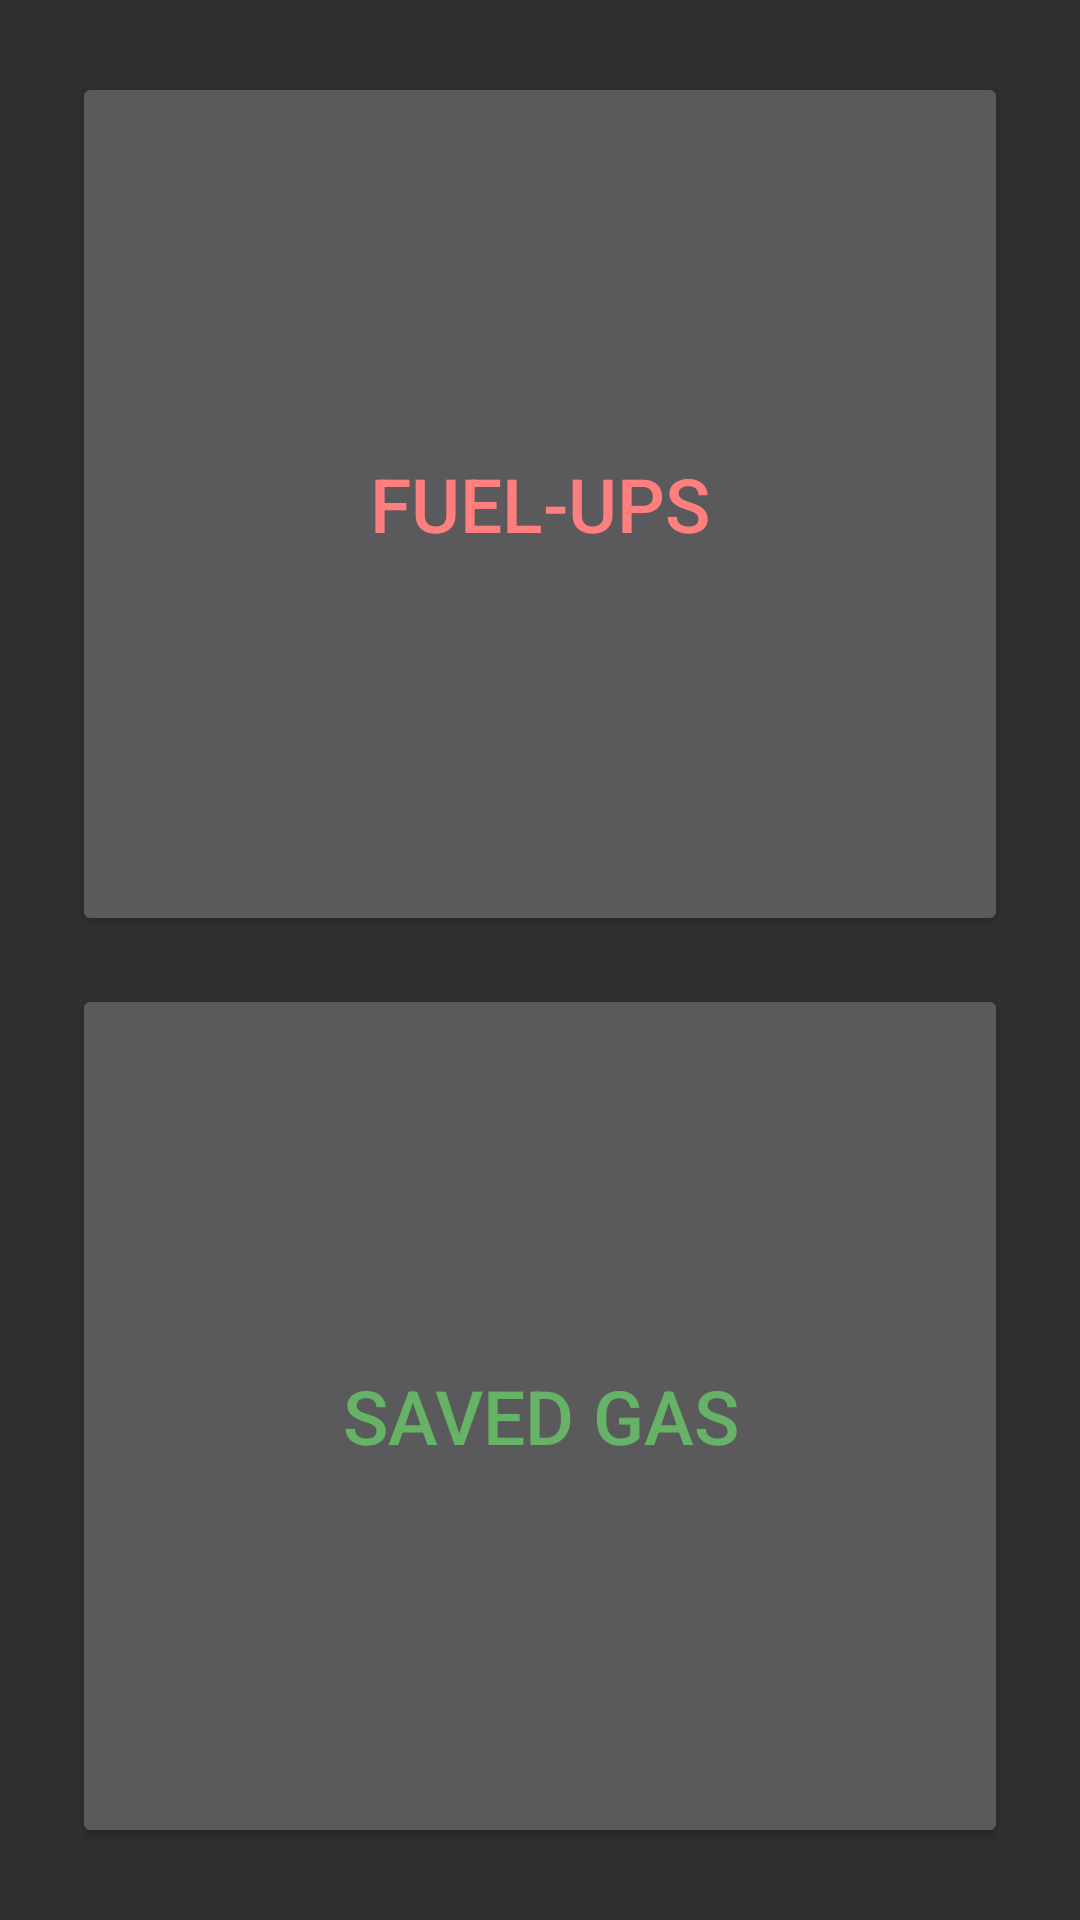

Reconstruct the res/layout file that produces this screen, plus the resources it refers to.
<!-- AndroidManifest.xml: application theme AppTheme -->
<!-- res/layout/activity_choose_gas_track.xml -->
<LinearLayout xmlns:android="http://schemas.android.com/apk/res/android"
    xmlns:tools="http://schemas.android.com/tools" android:layout_width="match_parent"
    android:layout_height="match_parent" android:paddingLeft="@dimen/activity_horizontal_margin"
    android:paddingRight="@dimen/activity_horizontal_margin"
    android:paddingTop="@dimen/activity_vertical_margin"
    android:paddingBottom="@dimen/activity_vertical_margin"
    android:orientation="vertical"
    android:gravity="center_horizontal"
    tools:context="com.cookie_computing.wastenomore.Gas.ActivityChooseGasTrack"
    android:weightSum="2">

    <Button
        android:layout_width="fill_parent"
        android:layout_height="match_parent"
        android:layout_margin="8dp"
        android:text="@string/fuel_track"
        android:textSize="25dp"
        android:textColor="@color/red"
        android:id="@+id/button3"
        android:onClick="goToGasTrack"
        android:layout_weight="1"/>

    <Button
        android:layout_width="fill_parent"
        android:layout_height="match_parent"
        android:layout_margin="8dp"
        android:text="@string/saved_gas_track"
        android:textSize="25dp"
        android:textColor="@color/green"
        android:id="@+id/button5"
        android:onClick="goToGasSavedTrack"
        android:layout_weight="1"/>

</LinearLayout>
<!-- resources referenced by this layout -->
<resources>
  <color name="green">#66b266</color>
  <color name="red">#ff7f7f</color>
  <dimen name="activity_horizontal_margin">16dp</dimen>
  <dimen name="activity_vertical_margin">16dp</dimen>
  <string name="fuel_track">Fuel-Ups</string>
  <string name="saved_gas_track">Saved Gas</string>
  <style name="AppTheme" parent="Theme.AppCompat">
  
      </style>
</resources>
